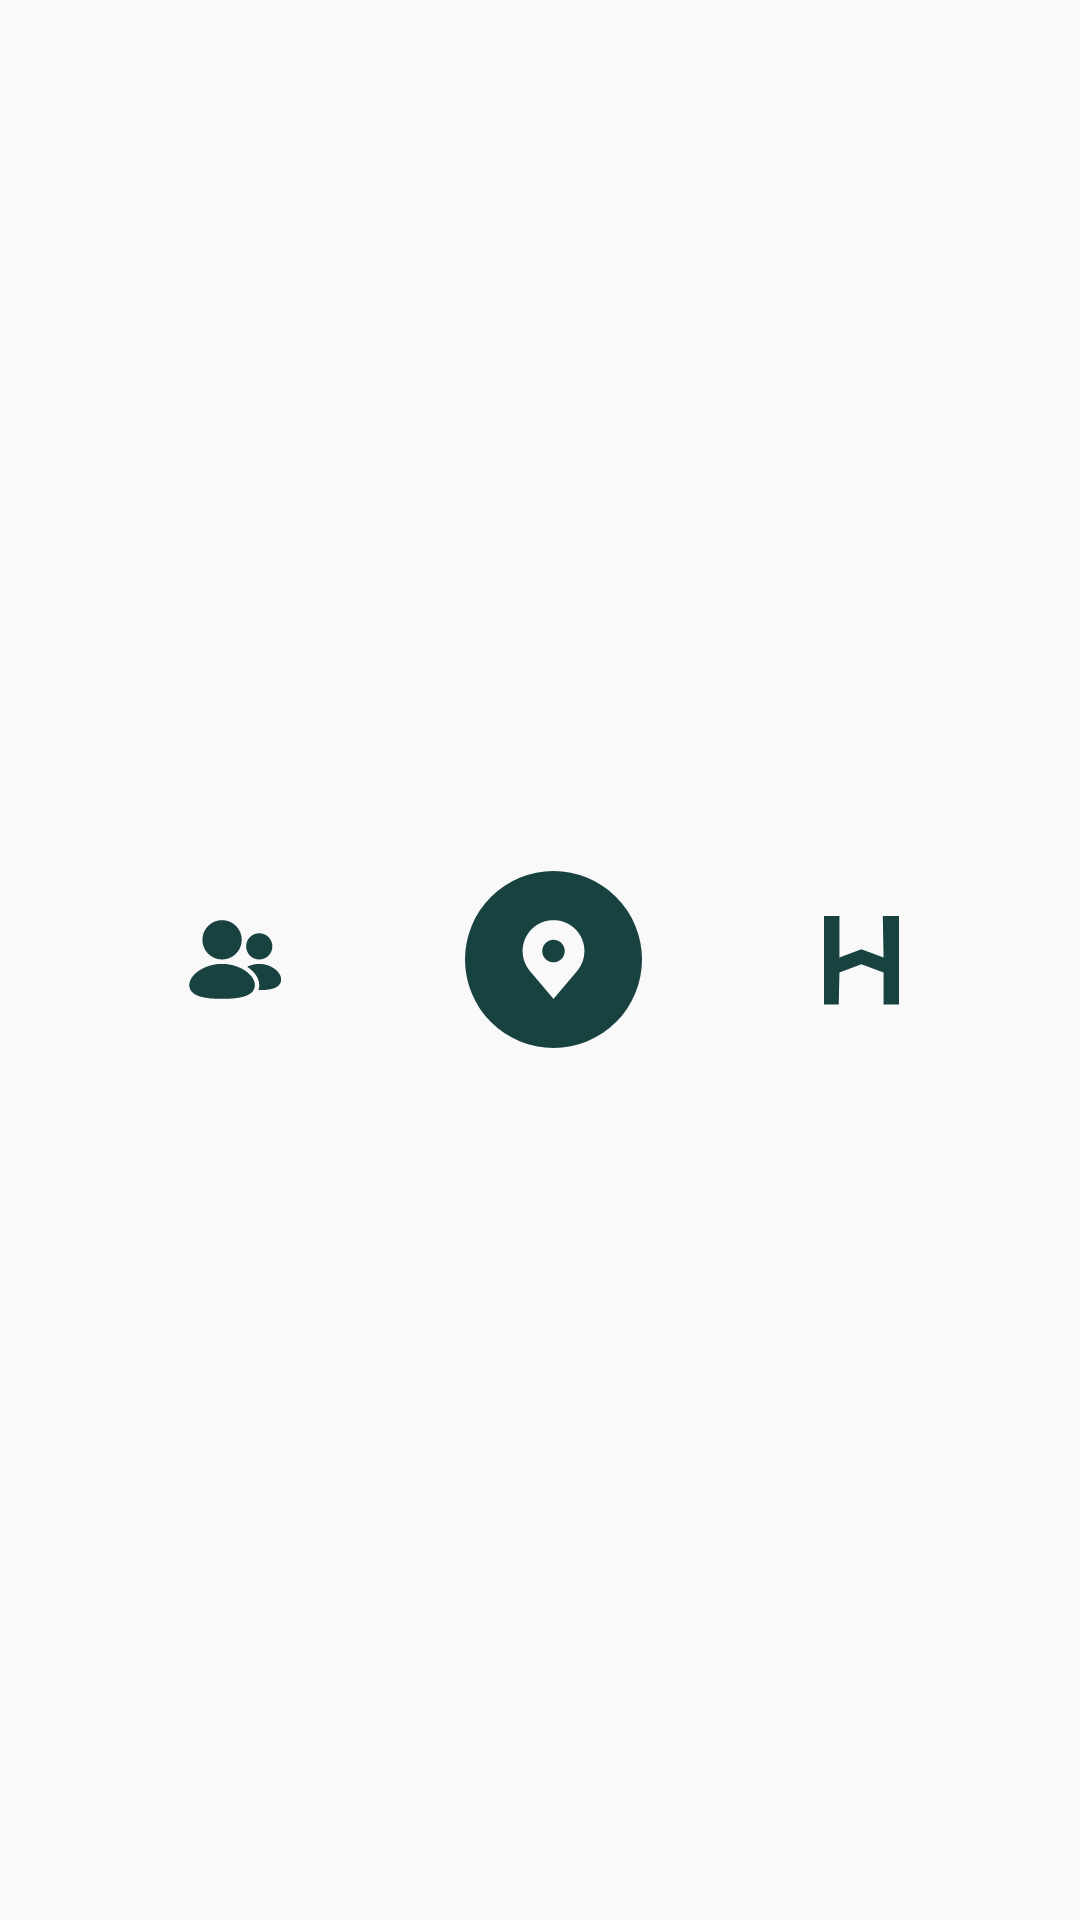

Write the Android layout XML for this screen, with the resource values it uses.
<!-- AndroidManifest.xml: application theme Theme.CoUmrah -->
<!-- res/layout/bottomnavbar_main.xml -->
<?xml version="1.0" encoding="utf-8"?>
<LinearLayout xmlns:android="http://schemas.android.com/apk/res/android"
    android:layout_width="match_parent"
    android:layout_height="85dp"
    android:weightSum="3"
    android:background="@color/white_F9F9F9">

    <ImageView
        android:id="@+id/btn_guide"
        android:layout_width="wrap_content"
        android:layout_height="wrap_content"
        android:layout_weight="1.5"
        android:layout_gravity="center"
        android:src="@drawable/ic_guide"/>
    <ImageView
        android:id="@+id/btn_maps"
        android:layout_width="wrap_content"
        android:layout_height="wrap_content"
        android:layout_gravity="center"
        android:src="@drawable/ic_find_place"/>
    <ImageView
        android:id="@+id/btn_hickmet"
        android:layout_width="wrap_content"
        android:layout_height="wrap_content"
        android:layout_weight="1.5"
        android:layout_gravity="center"
        android:src="@drawable/ic_hickmet"/>
</LinearLayout>
<!-- resources referenced by this layout -->
<resources>
  <color name="white_F9F9F9">#F9F9F9</color>
  <!-- drawable ic_find_place (drawable) -->
  <vector xmlns:android="http://schemas.android.com/apk/res/android"
      android:width="59dp"
      android:height="59dp"
      android:viewportWidth="59"
      android:viewportHeight="59">
    <path
        android:pathData="M29.5,0L29.5,0A29.5,29.5 0,0 1,59 29.5L59,29.5A29.5,29.5 0,0 1,29.5 59L29.5,59A29.5,29.5 0,0 1,0 29.5L0,29.5A29.5,29.5 0,0 1,29.5 0z"
        android:fillColor="#174240"/>
    <path
        android:pathData="M29.5,16.375C26.766,16.378 24.145,17.466 22.212,19.399C20.278,21.332 19.191,23.953 19.188,26.688C19.185,28.922 19.915,31.095 21.265,32.875C21.265,32.875 21.546,33.245 21.592,33.299L29.5,42.625L37.412,33.294C37.453,33.244 37.735,32.875 37.735,32.875L37.736,32.872C39.085,31.093 39.815,28.921 39.813,26.688C39.809,23.953 38.722,21.332 36.789,19.399C34.855,17.466 32.234,16.378 29.5,16.375ZM29.5,30.438C28.758,30.438 28.033,30.218 27.417,29.806C26.8,29.393 26.319,28.808 26.035,28.123C25.752,27.437 25.677,26.683 25.822,25.956C25.967,25.229 26.324,24.56 26.848,24.036C27.373,23.511 28.041,23.154 28.768,23.01C29.496,22.865 30.25,22.939 30.935,23.223C31.62,23.507 32.206,23.987 32.618,24.604C33.03,25.221 33.25,25.946 33.25,26.688C33.249,27.682 32.853,28.635 32.15,29.338C31.447,30.041 30.494,30.436 29.5,30.438Z"
        android:fillColor="#F9F9F9"/>
  </vector>
  <!-- drawable ic_hickmet (drawable) -->
  <vector xmlns:android="http://schemas.android.com/apk/res/android"
      android:width="31dp"
      android:height="31dp"
      android:viewportWidth="31"
      android:viewportHeight="31">
    <group>
      <clip-path
          android:pathData="M0.5,0.5h30v30h-30z"/>
      <path
          android:pathData="M8.149,1H3V31H7.9L8.149,19.864L15.458,17.122L22.851,19.864V31H28V1H22.601L22.851,14.795L15.458,12.053L8.149,14.795V1Z"
          android:fillColor="#174240"/>
    </group>
  </vector>
  <style name="Theme.CoUmrah" parent="Base.Theme.CoUmrah" />
  <style name="Base.Theme.CoUmrah" parent="Theme.Material3.DayNight.NoActionBar">
          <item name="android:windowFullscreen">true</item>
          
          
      </style>
</resources>
